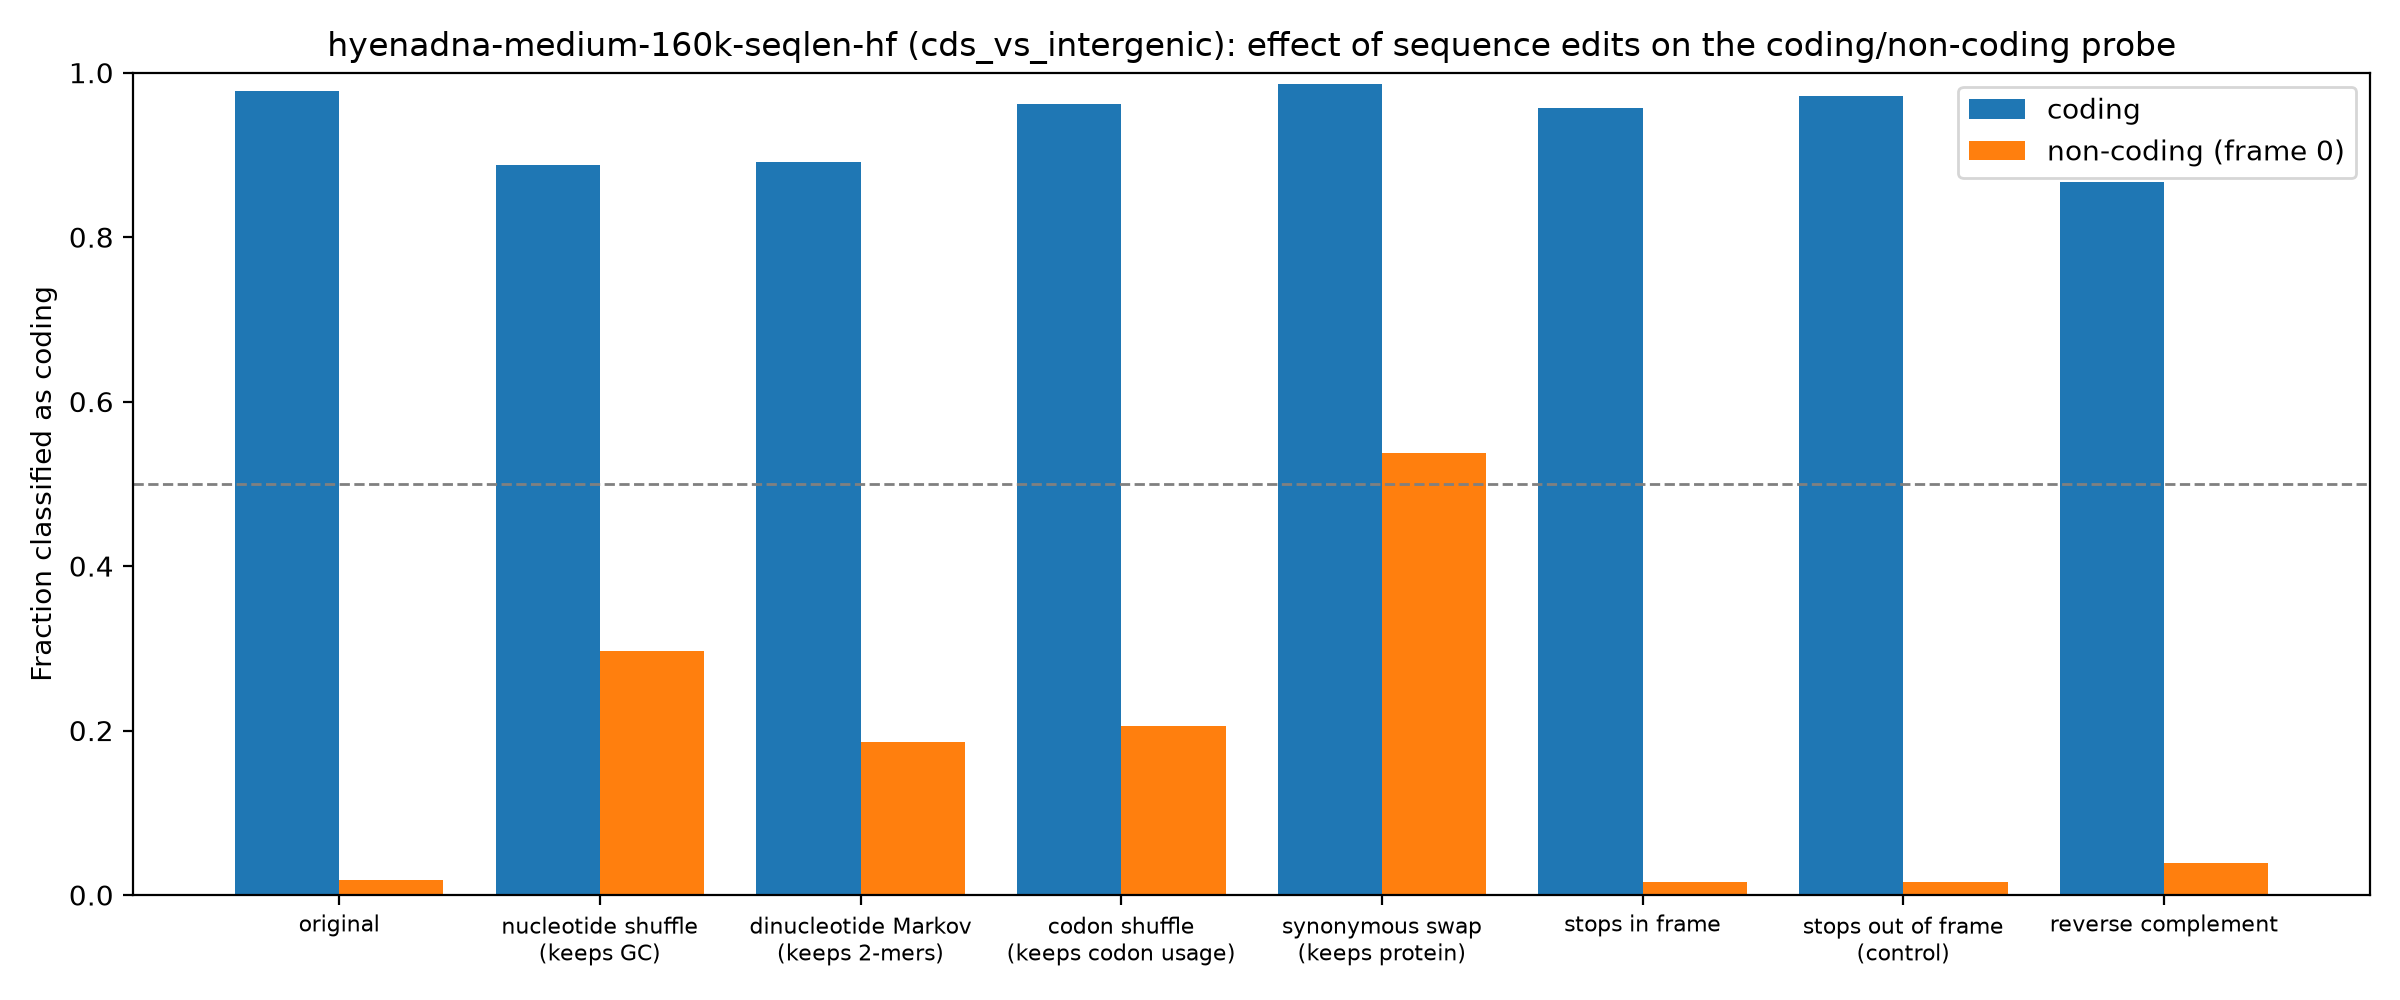

Source data for this figure (header and first rows):
group, edit, mean_coding_score, frac_called_coding
coding, original, 7.319, 0.9777
coding, nucleotide shuffle (keeps GC), 4.327, 0.8877
coding, dinucleotide Markov (keeps 2-mers), 4.285, 0.891
coding, codon shuffle (keeps codon usage), 6.493, 0.9624
coding, synonymous swap (keeps protein), 6.405, 0.9864
coding, stops in frame, 6.076, 0.9575
coding, stops out of frame (control), 6.589, 0.9711
coding, reverse complement, 4, 0.867
non-coding (frame 0), original, -13.27, 0.018
non-coding (frame 0), nucleotide shuffle (keeps GC), -2.354, 0.297
non-coding (frame 0), dinucleotide Markov (keeps 2-mers), -3.169, 0.186
non-coding (frame 0), codon shuffle (keeps codon usage), -2.989, 0.205
non-coding (frame 0), synonymous swap (keeps protein), -0.0166, 0.5375
non-coding (frame 0), stops in frame, -12.41, 0.0155
non-coding (frame 0), stops out of frame (control), -12.34, 0.0155
non-coding (frame 0), reverse complement, -13.1, 0.0385
